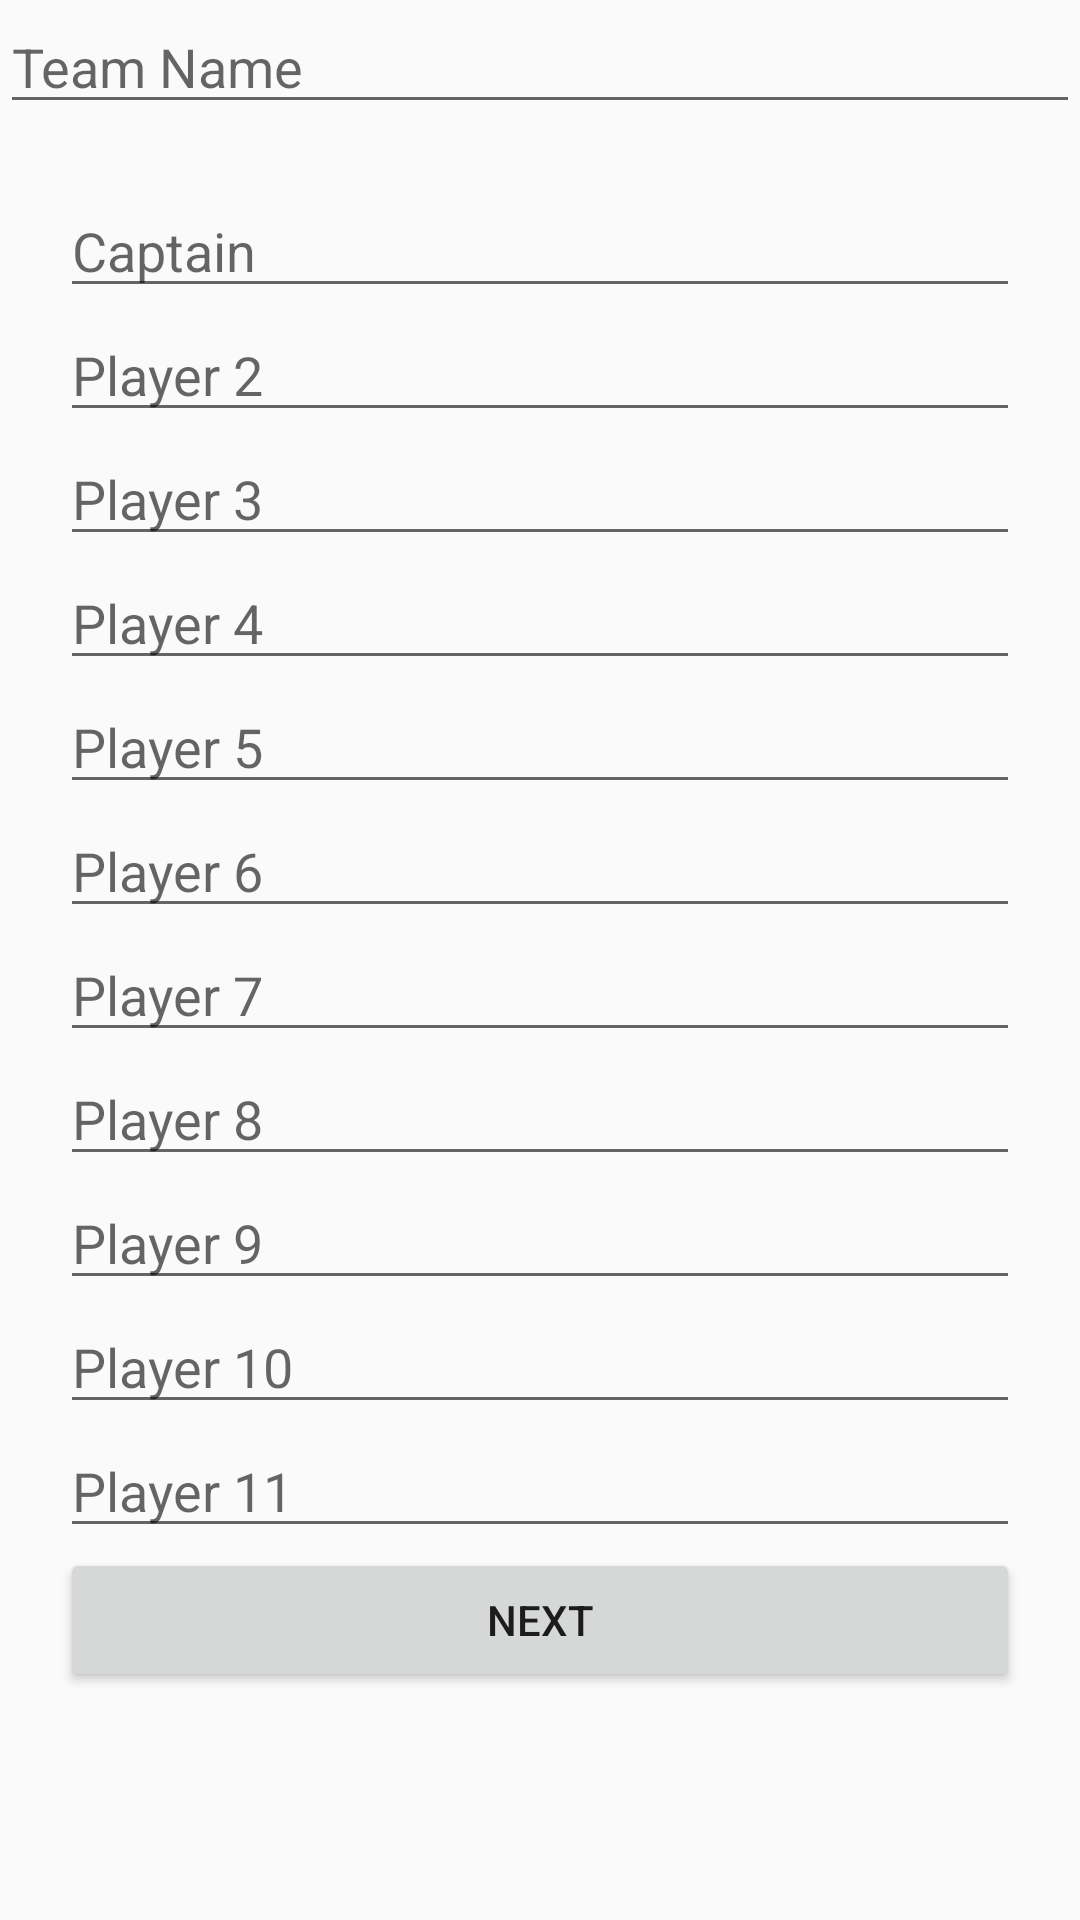

Reconstruct the res/layout file that produces this screen, plus the resources it refers to.
<!-- AndroidManifest.xml: application theme AppTheme -->
<!-- res/layout/activity_set_team.xml -->
<?xml version="1.0" encoding="utf-8"?>
<ScrollView
    xmlns:android="http://schemas.android.com/apk/res/android"
    android:layout_width="fill_parent"
    android:layout_height="fill_parent">
    <LinearLayout xmlns:android="http://schemas.android.com/apk/res/android"
        xmlns:app="http://schemas.android.com/apk/res-auto"
        xmlns:tools="http://schemas.android.com/tools"
        android:layout_width="match_parent"
        android:layout_height="match_parent"
        tools:context=".SetTeam"
        android:orientation="vertical">

        <LinearLayout
            android:layout_width="match_parent"
            android:layout_height="wrap_content">
            <EditText
                android:id="@+id/textTeamName"
                android:layout_width="match_parent"
                android:layout_height="wrap_content"
                android:hint="Team Name"
                android:imeOptions="actionNext"
                android:singleLine="true"/>

        </LinearLayout>

        <LinearLayout
            android:layout_width="match_parent"
            android:layout_height="wrap_content"
            android:layout_margin="20dp"
            android:orientation="vertical">
            <EditText
                android:id="@+id/textTeamCaptain"
                android:layout_width="match_parent"
                android:layout_height="wrap_content"
                android:hint="Captain"
                android:imeOptions="actionNext"
                android:singleLine="true"/>
            <EditText
                android:id="@+id/textTeamp2"
                android:layout_width="match_parent"
                android:layout_height="wrap_content"
                android:hint="Player 2"
                android:imeOptions="actionNext"
                android:singleLine="true"/>
            <EditText
                android:id="@+id/textTeamp3"
                android:layout_width="match_parent"
                android:layout_height="wrap_content"
                android:hint="Player 3"
                android:imeOptions="actionNext"
                android:singleLine="true"/>
            <EditText
                android:id="@+id/textTeamp4"
                android:layout_width="match_parent"
                android:layout_height="wrap_content"
                android:hint="Player 4"
                android:imeOptions="actionNext"
                android:singleLine="true"/>
            <EditText
                android:id="@+id/textTeamp5"
                android:layout_width="match_parent"
                android:layout_height="wrap_content"
                android:hint="Player 5"
                android:imeOptions="actionNext"
                android:singleLine="true"/>
            <EditText
                android:id="@+id/textTeamp6"
                android:layout_width="match_parent"
                android:layout_height="wrap_content"
                android:hint="Player 6"
                android:imeOptions="actionNext"
                android:singleLine="true"/>
            <EditText
                android:id="@+id/textTeamp7"
                android:layout_width="match_parent"
                android:layout_height="wrap_content"
                android:hint="Player 7"
                android:imeOptions="actionNext"
                android:singleLine="true"/>
            <EditText
                android:id="@+id/textTeamp8"
                android:layout_width="match_parent"
                android:layout_height="wrap_content"
                android:hint="Player 8"
                android:imeOptions="actionNext"
                android:singleLine="true"/>
            <EditText
                android:id="@+id/textTeamp9"
                android:layout_width="match_parent"
                android:layout_height="wrap_content"
                android:hint="Player 9"
                android:imeOptions="actionNext"
                android:singleLine="true"/>
            <EditText
                android:id="@+id/textTeamp10"
                android:layout_width="match_parent"
                android:layout_height="wrap_content"
                android:hint="Player 10"
                android:imeOptions="actionNext"
                android:singleLine="true"/>
            <EditText
                android:id="@+id/textTeamp11"
                android:layout_width="match_parent"
                android:layout_height="wrap_content"
                android:hint="Player 11"
                android:imeOptions="actionNext"
                android:singleLine="true"/>
            <LinearLayout
                android:layout_width="match_parent"
                android:layout_height="wrap_content"
                android:layout_gravity="center"
                android:orientation="horizontal">
                <Button
                    android:onClick="submitTeam"
                    android:gravity="center"
                    android:layout_width="match_parent"
                    android:layout_height="wrap_content"
                    android:text="Next"/></LinearLayout>
        </LinearLayout>


    </LinearLayout>
</ScrollView>
<!-- resources referenced by this layout -->
<resources>
  <style name="AppTheme" parent="Theme.AppCompat.Light.DarkActionBar">
          
          <item name="colorPrimary">@color/colorPrimary</item>
          <item name="colorPrimaryDark">@color/colorPrimaryDark</item>
          <item name="colorAccent">@color/colorAccent</item>
      </style>
  <!-- not gathered from this repository: default colours our renderer supplied (Android Studio template values) -->
  <color name="colorPrimary">#FF6200EE</color>
  <color name="colorPrimaryDark">#FF3700B3</color>
  <color name="colorAccent">#FF03DAC5</color>
</resources>
